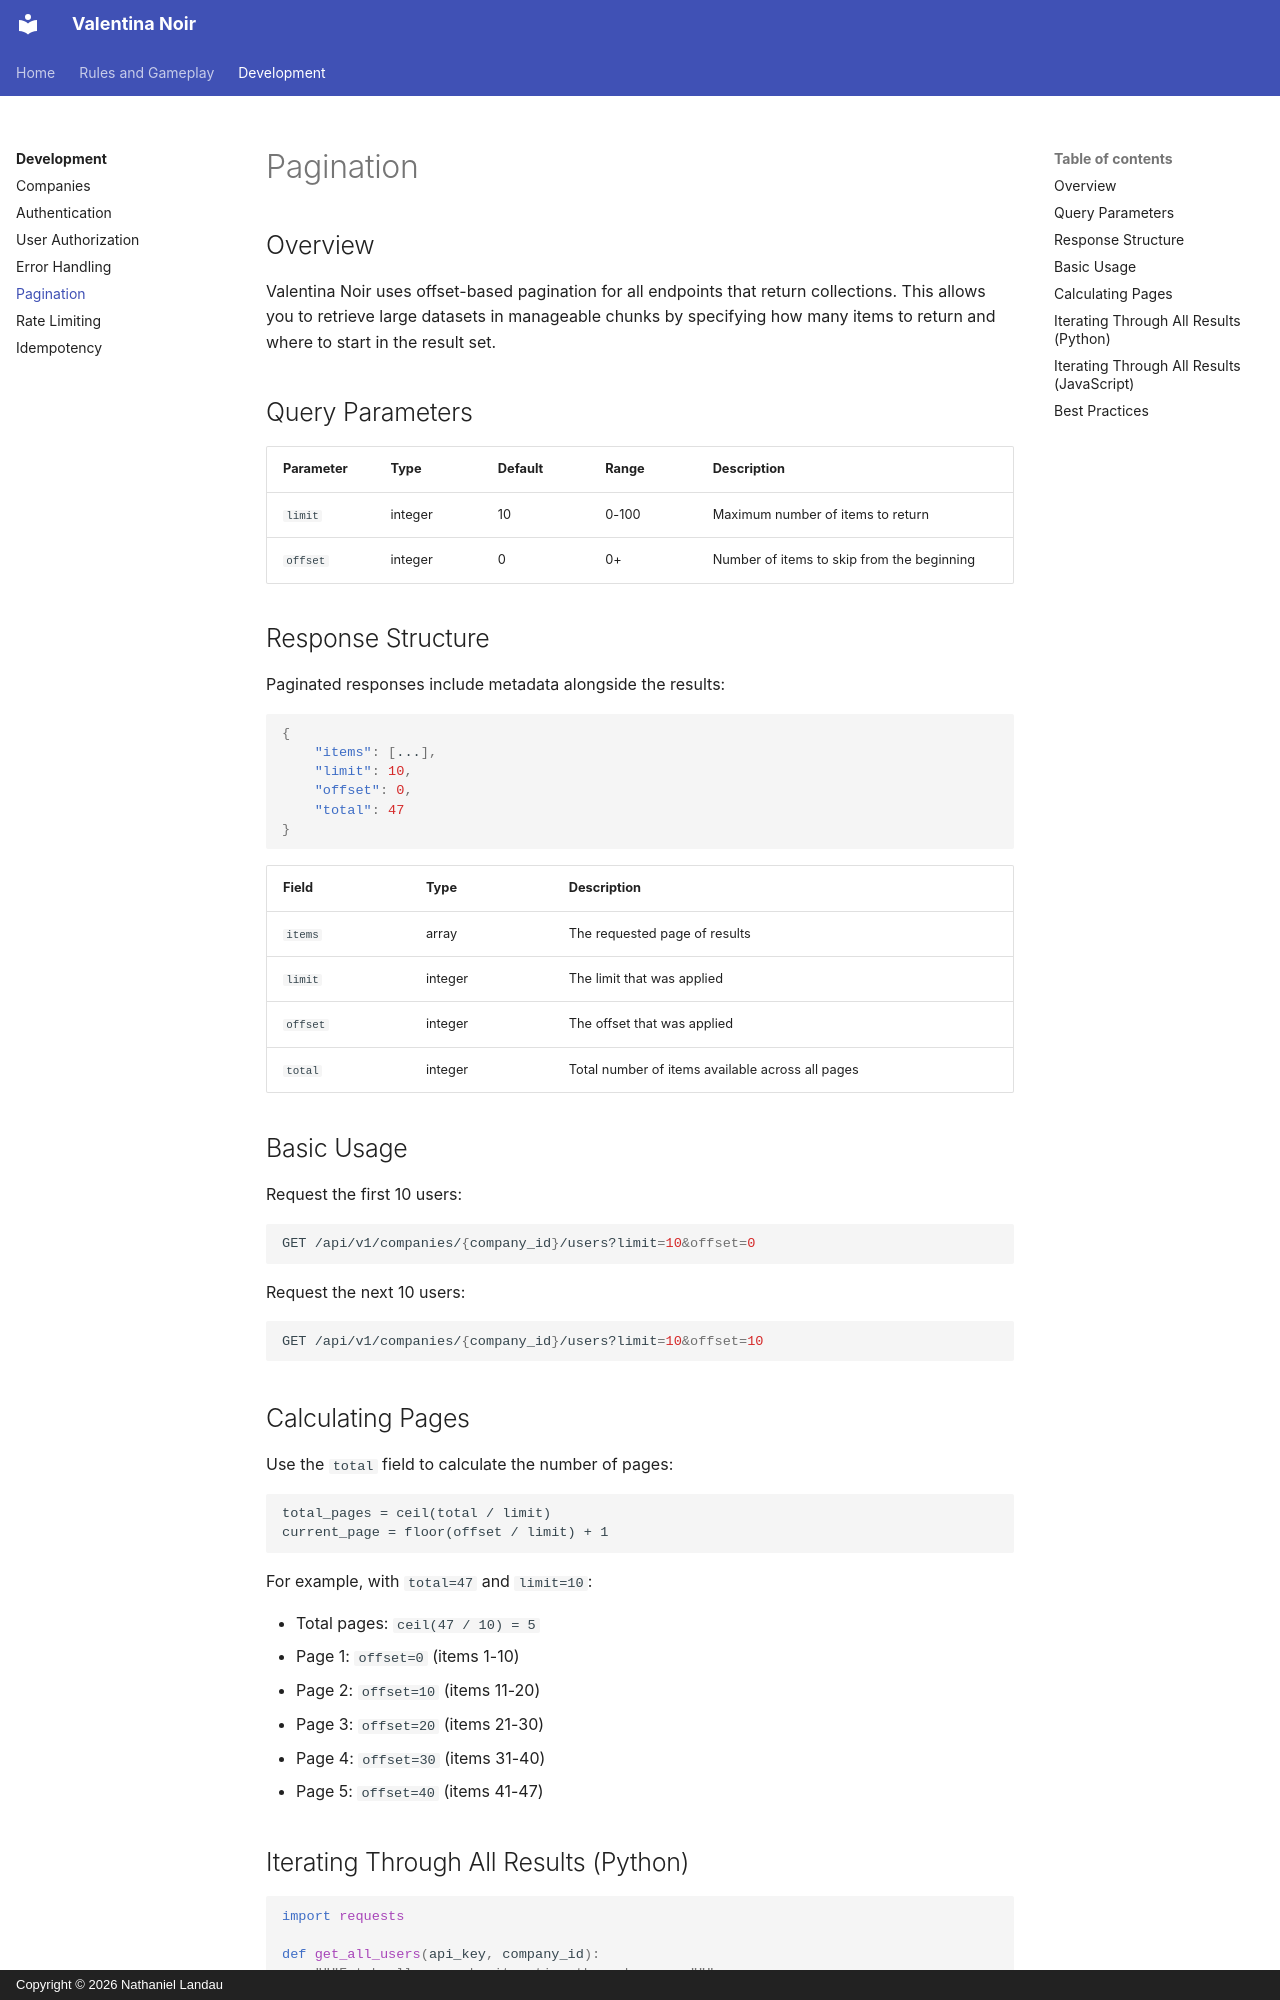

repository: natelandau/testharness · page: development/pagination/index.html · generator: mkdocs · copyright: Copyright © 2026 Nathaniel Landau

# Pagination

## Overview

Valentina Noir uses offset-based pagination for all endpoints that return collections. This allows you to retrieve large datasets in manageable chunks by specifying how many items to return and where to start in the result set.

## Query Parameters

| Parameter | Type    | Default | Range | Description                                |
| --------- | ------- | ------- | ----- | ------------------------------------------ |
| `limit`   | integer | 10      | 0-100 | Maximum number of items to return          |
| `offset`  | integer | 0       | 0+    | Number of items to skip from the beginning |

## Response Structure

Paginated responses include metadata alongside the results:

```json
{
    "items": [...],
    "limit": 10,
    "offset": 0,
    "total": 47
}
```

| Field    | Type    | Description                                      |
| -------- | ------- | ------------------------------------------------ |
| `items`  | array   | The requested page of results                    |
| `limit`  | integer | The limit that was applied                       |
| `offset` | integer | The offset that was applied                      |
| `total`  | integer | Total number of items available across all pages |

## Basic Usage

Request the first 10 users:

```shell
GET /api/v1/companies/{company_id}/users?limit=10&offset=0
```

Request the next 10 users:

```shell
GET /api/v1/companies/{company_id}/users?limit=10&offset=10
```

## Calculating Pages

Use the `total` field to calculate the number of pages:

```
total_pages = ceil(total / limit)
current_page = floor(offset / limit) + 1
```

For example, with `total=47` and `limit=10`:

-   Total pages: `ceil(47 / 10) = 5`
-   Page 1: `offset=0` (items 1-10)
-   Page 2: `offset=10` (items 11-20)
-   Page 3: `offset=20` (items 21-30)
-   Page 4: `offset=30` (items 31-40)
-   Page 5: `offset=40` (items 41-47)
